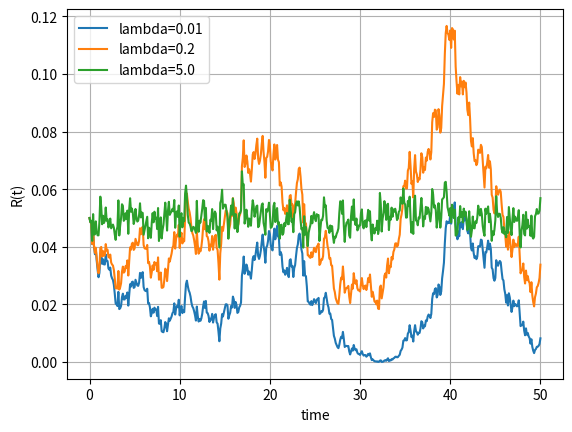
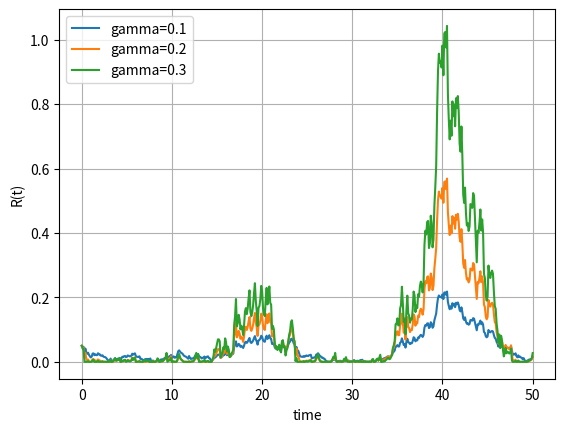

Write the Python code that produced these figures, in order.
import numpy as np
import matplotlib.pyplot as plt

def GeneratePathsCIREuler(NoOfPaths,NoOfSteps,T,lambd,r0,theta,gamma):    
    Z = np.random.normal(0.0,1.0,[NoOfPaths,NoOfSteps])
    W = np.zeros([NoOfPaths, NoOfSteps+1])
    R = np.zeros([NoOfPaths, NoOfSteps+1])
    R[:,0]=r0
    time = np.zeros([NoOfSteps+1])
        
    dt = T / float(NoOfSteps)
    for i in range(0,NoOfSteps):
        # making sure that samples from normal have mean 0 and variance 1
        if NoOfPaths > 1:
            Z[:,i] = (Z[:,i] - np.mean(Z[:,i])) / np.std(Z[:,i])
        W[:,i+1] = W[:,i] + np.power(dt, 0.5)*Z[:,i] #scaling the paths
        #Euler discretization
        R[:,i+1] = R[:,i] + lambd*(theta - R[:,i]) * dt + gamma* np.sqrt(R[:,i]) * (W[:,i+1]-W[:,i])
        
        # Truncated boundary condition 
        R[:,i+1] = np.maximum(R[:,i+1],0.0)
        time[i+1] = time[i] +dt
        
    # Outputs
    paths = {"time":time,"R":R}
    return paths
def mainCalculation():
    NoOfPaths = 1
    NoOfSteps = 500
    T         = 50.0
    lambd     = 0.1
    gamma     = 0.05
    r0        = 0.05
    theta     = 0.05
    
    # Effect of mean reversion lambda
    plt.figure(1) 
    legend = []
    lambdVec = [0.01, 0.2, 5.0]
    for lambdTemp in lambdVec:    
        np.random.seed(2)
        Paths = GeneratePathsCIREuler(NoOfPaths,NoOfSteps,T,lambdTemp,r0,theta,gamma)
        legend.append('lambda={0}'.format(lambdTemp))
        timeGrid = Paths["time"]
        R = Paths["R"]
        plt.plot(timeGrid, np.transpose(R))   
    plt.grid()
    plt.xlabel("time")
    plt.ylabel("R(t)")
    plt.legend(legend)
        
    # Effect of the volatility
    plt.figure(2)    
    legend = []
    gammaVec = [0.1, 0.2, 0.3]
    for gammaTemp in gammaVec:
        np.random.seed(2)
        Paths = GeneratePathsCIREuler(NoOfPaths,NoOfSteps,T,lambd,r0,theta,gammaTemp)
        legend.append('gamma={0}'.format(gammaTemp))
        timeGrid = Paths["time"]
        R = Paths["R"]
        plt.plot(timeGrid, np.transpose(R))   
    plt.grid()
    plt.xlabel("time")
    plt.ylabel("R(t)")
    plt.legend(legend)
    
mainCalculation()